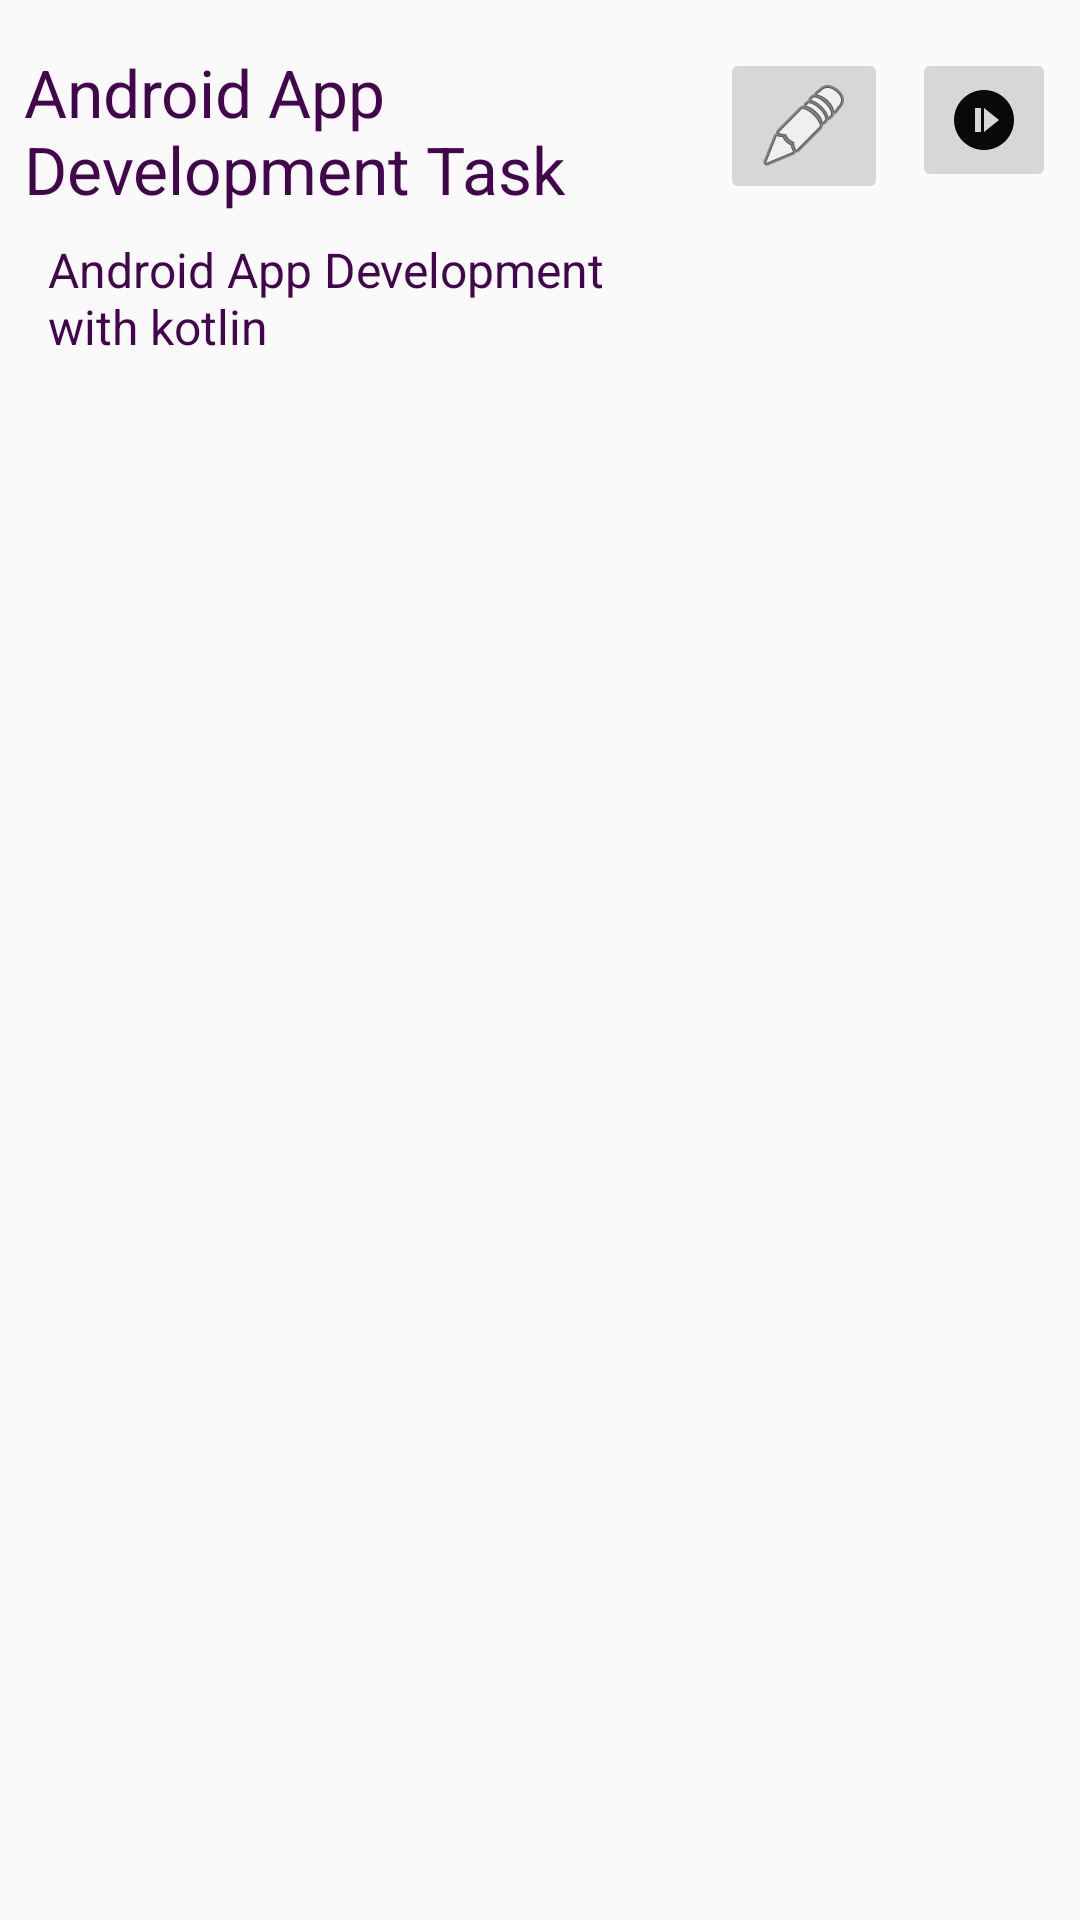

Reconstruct the res/layout file that produces this screen, plus the resources it refers to.
<!-- AndroidManifest.xml: application theme Theme.TimeWork -->
<!-- res/layout/list_of_item.xml -->
<?xml version="1.0" encoding="utf-8"?>
<androidx.constraintlayout.widget.ConstraintLayout xmlns:android="http://schemas.android.com/apk/res/android"
    xmlns:app="http://schemas.android.com/apk/res-auto"
    xmlns:tools="http://schemas.android.com/tools"
    android:layout_margin="8dp"
    android:layout_width="match_parent"
    android:layout_height="wrap_content">

    <TextView
        android:id="@+id/titleOfTask"
        android:layout_width="0dp"
        android:layout_height="wrap_content"
        android:layout_marginStart="8dp"
        android:layout_marginTop="16dp"
        android:layout_marginEnd="8dp"
        android:text="@string/TitleOfTask"
        android:textSize="22sp"
        app:layout_constraintEnd_toStartOf="@+id/editTaskButton"
        app:layout_constraintStart_toStartOf="parent"
        app:layout_constraintTop_toTopOf="parent" />

    <TextView
        android:id="@+id/DescriptionOfTask"
        android:layout_width="0dp"
        android:layout_height="wrap_content"
        android:layout_marginStart="8dp"
        android:layout_marginTop="8dp"
        android:layout_marginEnd="8dp"
        android:text="@string/DescriptionOfTask"
        android:textSize="16sp"
        app:layout_constraintEnd_toEndOf="@+id/titleOfTask"
        app:layout_constraintStart_toStartOf="@+id/titleOfTask"
        app:layout_constraintTop_toBottomOf="@+id/titleOfTask" />

    <ImageButton
        android:id="@+id/editTaskButton"
        android:layout_width="wrap_content"
        android:layout_height="wrap_content"
        android:layout_marginEnd="8dp"
        android:contentDescription="@string/EditTask"
        app:layout_constraintEnd_toStartOf="@+id/startTiming"
        app:layout_constraintTop_toTopOf="@+id/titleOfTask"
        app:srcCompat="@android:drawable/ic_menu_edit"
        tools:ignore="SpeakableTextPresentCheck,ImageContrastCheck" />


    <ImageButton
        android:id="@+id/startTiming"
        android:layout_width="0dp"
        android:layout_height="wrap_content"
        android:layout_marginEnd="8dp"
        android:contentDescription="@string/whenTabTimingStart"
        android:minHeight="48dp"
        app:layout_constraintEnd_toEndOf="parent"
        app:layout_constraintTop_toTopOf="@+id/editTaskButton"
        app:srcCompat="@drawable/ic_baseline_not_started_24"
        tools:ignore="SpeakableTextPresentCheck" />

</androidx.constraintlayout.widget.ConstraintLayout>
<!-- resources referenced by this layout -->
<resources>
  <!-- drawable ic_baseline_not_started_24 (drawable) -->
  <vector android:height="24dp" android:tint="#0A0909"
      android:viewportHeight="24" android:viewportWidth="24"
      android:width="24dp" xmlns:android="http://schemas.android.com/apk/res/android">
      <path android:fillColor="@android:color/white" android:pathData="M12,2C6.48,2 2,6.48 2,12c0,5.52 4.48,10 10,10s10,-4.48 10,-10C22,6.48 17.52,2 12,2zM11,16H9V8h2V16zM12,16V8l5,4L12,16z"/>
  </vector>
  <string name="DescriptionOfTask">Android App Development with kotlin</string>
  <string name="EditTask">editButton</string>
  <string name="TitleOfTask"> Android App Development Task</string>
  <string name="whenTabTimingStart">whenTabTimingStart</string>
  <style name="Theme.TimeWork" parent="Theme.AppCompat.Light.DarkActionBar">
          
          <item name="colorPrimaryVariant">@color/teal_200</item>
          <item name="colorPrimary">@color/teal_200</item>
          <item name="colorAccent">@color/purple_200</item>
          <item name="android:textColorTertiary">#43054E</item>
      </style>
  <color name="teal_200">#FF03DAC5</color>
  <color name="purple_200">#FFBB86FC</color>
</resources>
